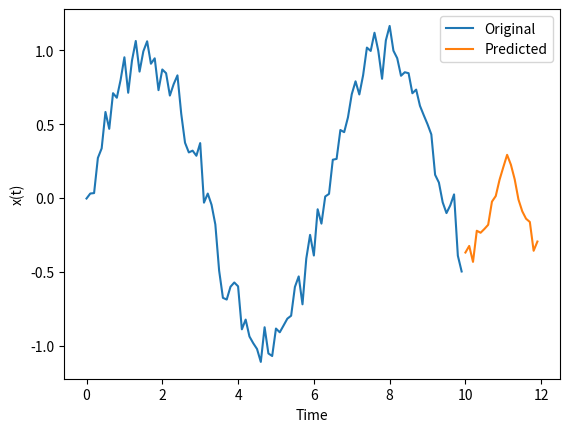

This chart was generated by the following Python code:
import numpy as np

class NARMA:
    def __init__(self, n_hidden, n_x, n_u, dt=0.1, t_now=10.0, t_horizon=2.0, lr=0.01):
        self.n_hidden = n_hidden
        self.n_x = n_x
        self.n_u = n_u
        self.dt = dt
        self.t_now = t_now
        self.t_horizon = t_horizon
        self.lr = lr

        self.weights_input_hidden = np.random.randn(n_hidden, n_x + n_u)
        self.bias_hidden = np.zeros(n_hidden)
        self.weights_hidden_output = np.random.randn(n_hidden)
        self.bias_output = 0.0

    def tanh(self, z):
        return np.tanh(z)

    def tanh_derivative(self, z):
        return 1 - np.tanh(z)**2

    def forward(self, x_input, u_input):
        z_hidden = np.dot(self.weights_input_hidden, np.concatenate((x_input, u_input))) + self.bias_hidden
        a_hidden = self.tanh(z_hidden)
        output = np.dot(self.weights_hidden_output, a_hidden) + self.bias_output
        return output, a_hidden

    def train(self, x):
        X, Y = self.create_lagged_data(x)
        for epoch in range(1000):
            total_loss = 0.0
            for x_input, y_true in zip(X, Y):
                u_input = np.random.normal(scale=0.1, size=self.n_u)
                y_pred, a_hidden = self.forward(x_input, u_input)
                loss = (y_pred - y_true)**2
                total_loss += loss

                # Backpropagation
                dL_dy_pred = 2 * (y_pred - y_true)
                dL_dweights_hidden_output = dL_dy_pred * a_hidden
                dL_dbias_output = dL_dy_pred
                dL_da_hidden = dL_dy_pred * self.weights_hidden_output
                dL_dz_hidden = dL_da_hidden * self.tanh_derivative(a_hidden)

                self.weights_hidden_output -= self.lr * dL_dweights_hidden_output
                self.bias_output -= self.lr * dL_dbias_output
                self.weights_input_hidden -= self.lr * np.outer(dL_dz_hidden, np.concatenate((x_input, u_input)))
                self.bias_hidden -= self.lr * dL_dz_hidden

            print(f"Epoch {epoch+1}, Loss: {total_loss}")

    def create_lagged_data(self, x):
        N = len(x)
        X = []
        Y = []
        for i in range(self.n_x + self.n_u, N):
            x_past = x[i - self.n_x:i]
            X.append(x_past)
            Y.append(x[i])
        return np.array(X), np.array(Y)

    def predict_future(self, x):
        t_future = np.arange(self.t_now, self.t_now + self.t_horizon, self.dt)
        x_pred = list(x[-self.n_x:])  # Start with the last n_x values of x

        for _ in t_future:
            x_past = np.array(x_pred[-self.n_x:])
            u_past = np.random.normal(scale=0.1, size=self.n_u)
            x_next, _ = self.forward(x_past, u_past)
            x_pred.append(x_next)

        return x_pred

    def save_model(self, filename):
        with open(filename, 'w') as file:
            file.write(f"n_hidden: {self.n_hidden}\n")
            file.write(f"n_x: {self.n_x}\n")
            file.write(f"n_u: {self.n_u}\n")
            file.write(f"Weights Input to Hidden: {self.weights_input_hidden.tolist()}\n")
            file.write(f"Biases Hidden: {self.bias_hidden.tolist()}\n")
            file.write(f"Weights Hidden to Output: {self.weights_hidden_output.tolist()}\n")
            file.write(f"Bias Output: {self.bias_output}\n")

# Example usage
n_hidden = 50
n_x = 5
n_u = 5

# Create and train the NARMA model
narma = NARMA(n_hidden, n_x, n_u)
t = np.arange(0, narma.t_now, narma.dt)
x = np.sin(t) + np.random.normal(scale=0.1, size=len(t))

narma.train(x)

# Save the model topology and weights to a file
narma.save_model("NARMA.net")

# Save the model topology and weights to a file
#narma.load_model("NARMA.net")

# Predict future values
x_pred = narma.predict_future(x)

# Plot the results
import matplotlib.pyplot as plt

plt.plot(t, x, label='Original')
plt.plot(np.arange(narma.t_now, narma.t_now + narma.t_horizon, narma.dt), x_pred[n_x:], label='Predicted')
plt.xlabel('Time')
plt.ylabel('x(t)')
plt.legend()
plt.show()
